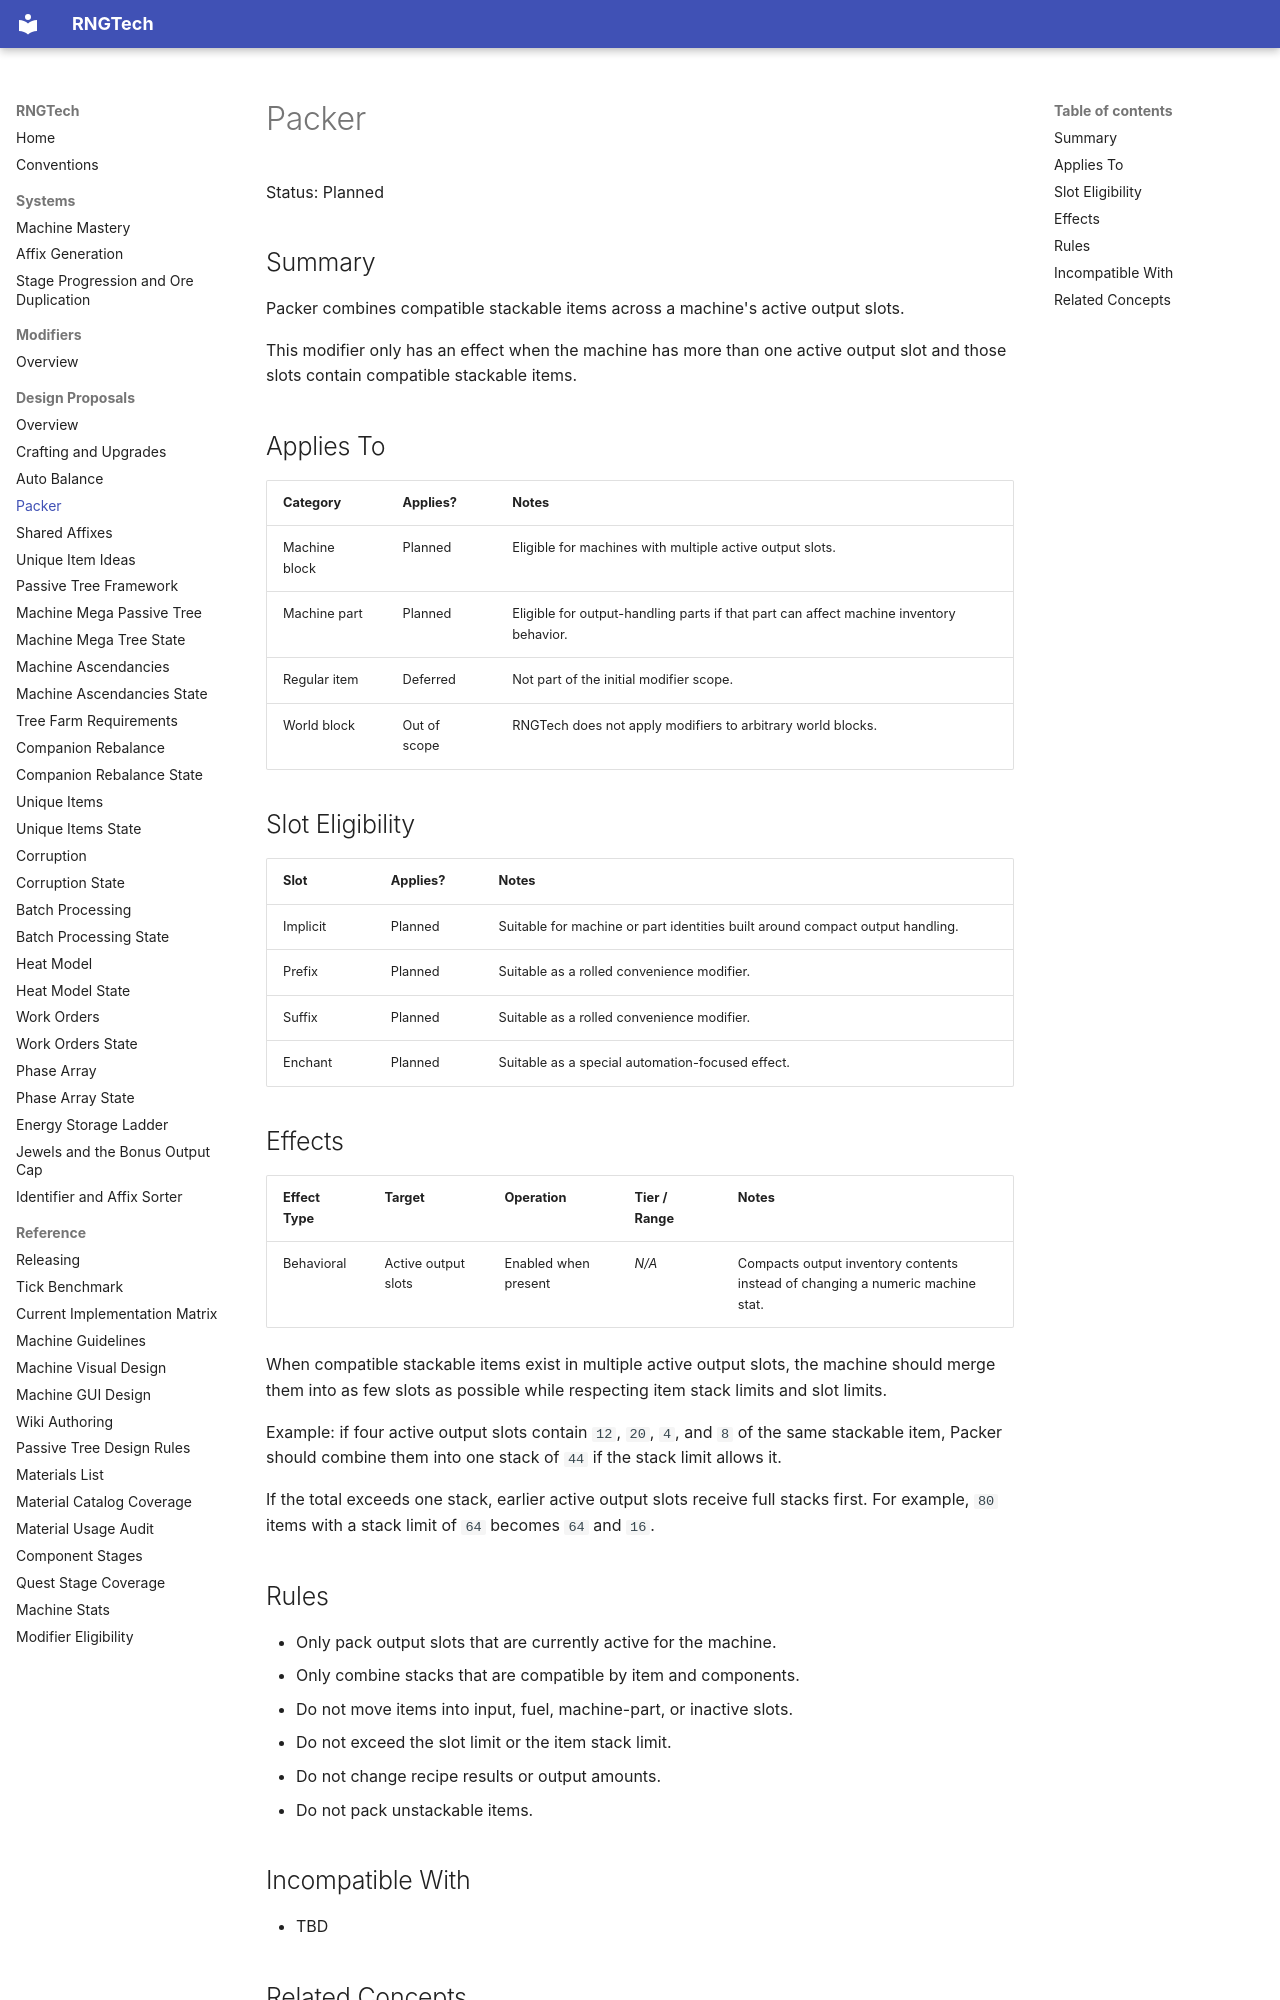

repository: C-Pettersson/rngtech · page: modifiers/packer/index.html · generator: mkdocs

# Packer

Status: Planned

## Summary

Packer combines compatible stackable items across a machine's active output slots.

This modifier only has an effect when the machine has more than one active output slot and those slots contain compatible stackable items.

## Applies To

| Category | Applies? | Notes |
|---|---|---|
| Machine block | Planned | Eligible for machines with multiple active output slots. |
| Machine part | Planned | Eligible for output-handling parts if that part can affect machine inventory behavior. |
| Regular item | Deferred | Not part of the initial modifier scope. |
| World block | Out of scope | RNGTech does not apply modifiers to arbitrary world blocks. |

## Slot Eligibility

| Slot | Applies? | Notes |
|---|---|---|
| Implicit | Planned | Suitable for machine or part identities built around compact output handling. |
| Prefix | Planned | Suitable as a rolled convenience modifier. |
| Suffix | Planned | Suitable as a rolled convenience modifier. |
| Enchant | Planned | Suitable as a special automation-focused effect. |

## Effects

| Effect Type | Target | Operation | Tier / Range | Notes |
|---|---|---|---|---|
| Behavioral | Active output slots | Enabled when present | _N/A_ | Compacts output inventory contents instead of changing a numeric machine stat. |

When compatible stackable items exist in multiple active output slots, the machine should merge them into as few slots as possible while respecting item stack limits and slot limits.

Example: if four active output slots contain `12`, `20`, `4`, and `8` of the same stackable item, Packer should combine them into one stack of `44` if the stack limit allows it.

If the total exceeds one stack, earlier active output slots receive full stacks first. For example, `80` items with a stack limit of `64` becomes `64` and `16`.
